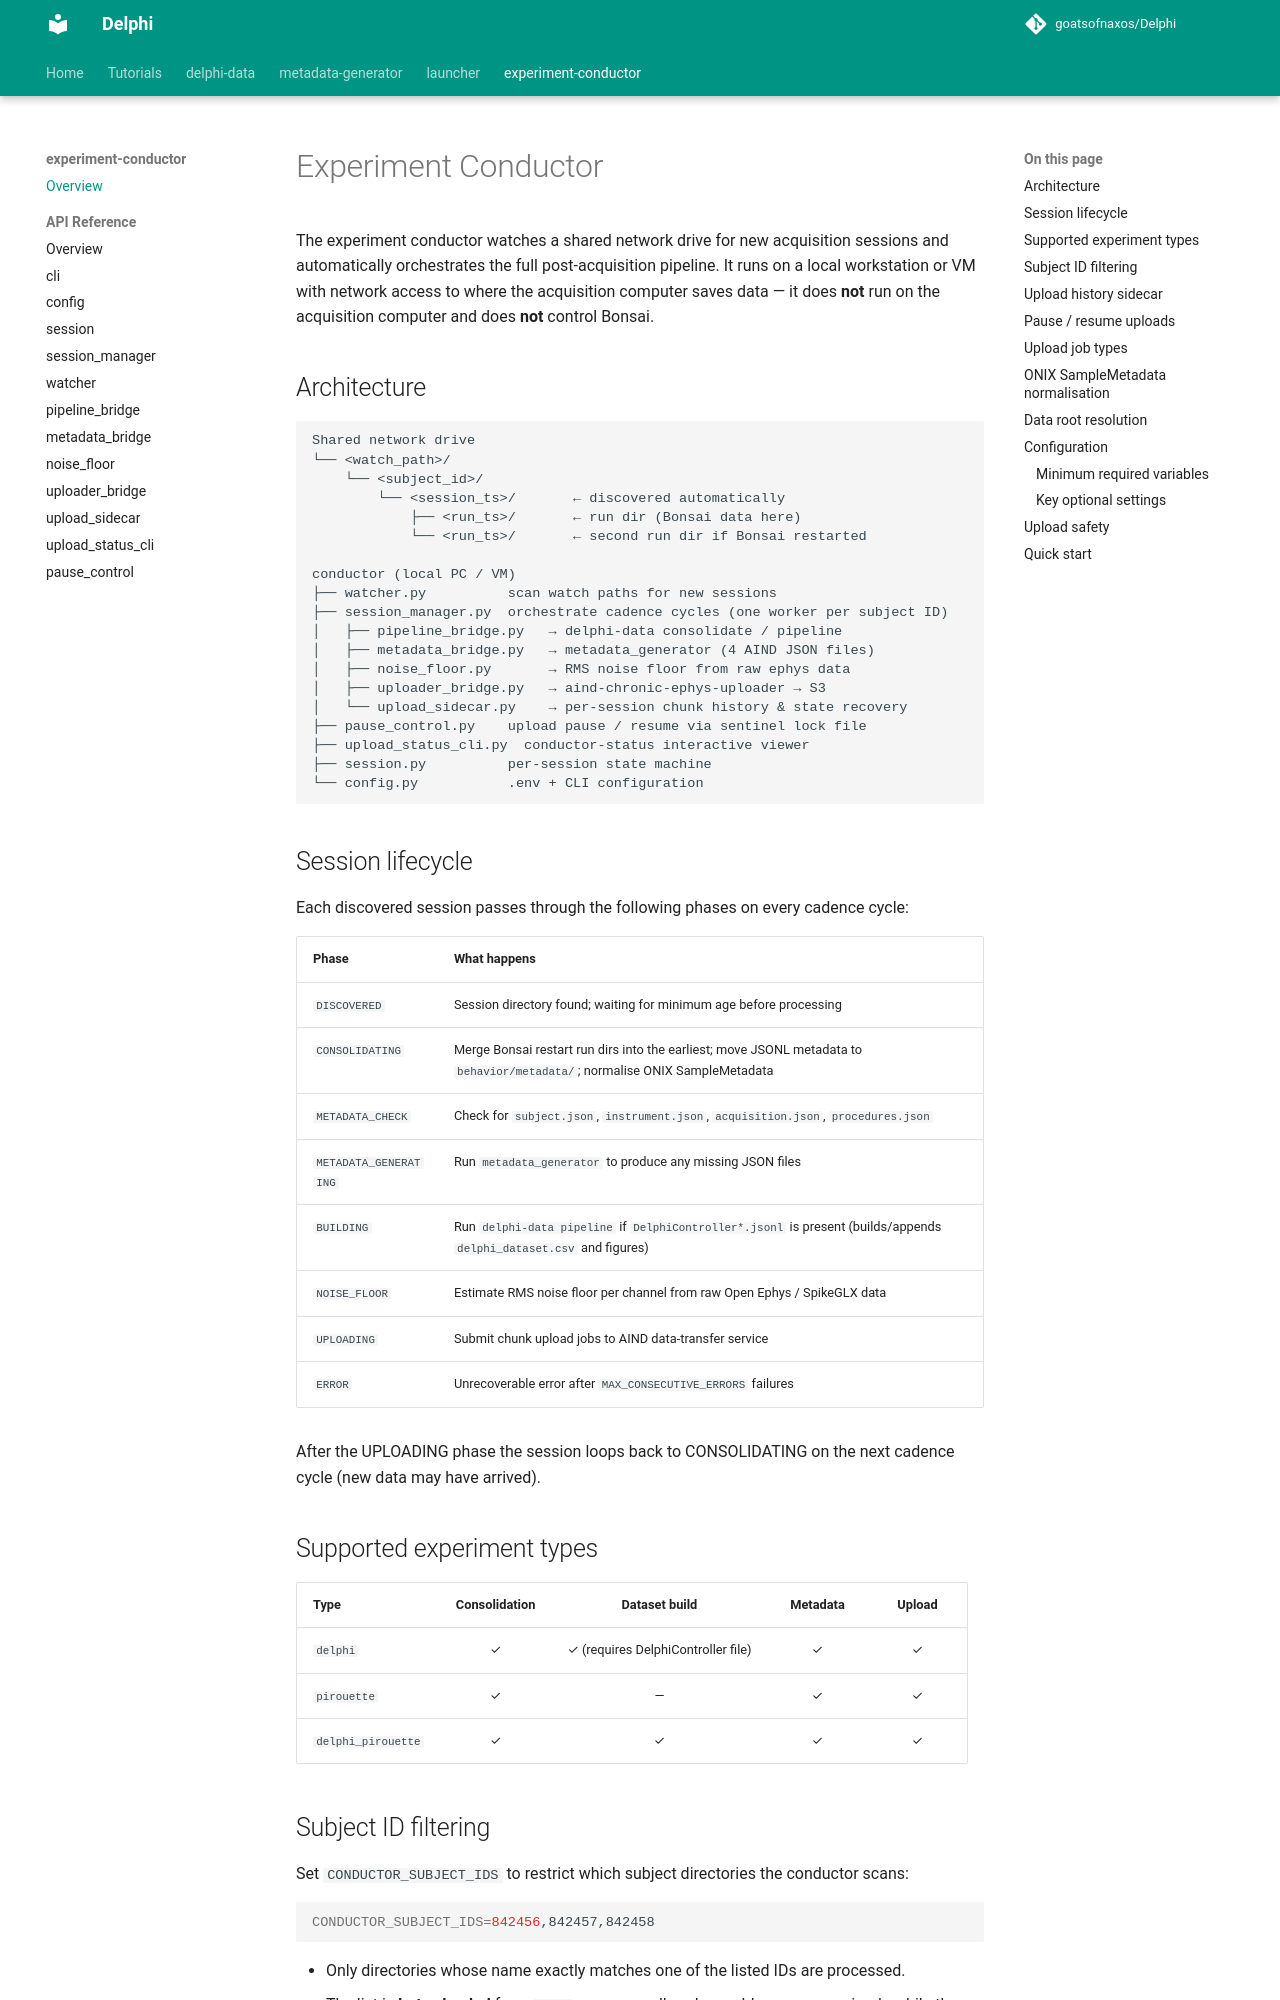

repository: goatsofnaxos/Delphi · page: experiment-conductor/index.html · generator: mkdocs

# Experiment Conductor

The experiment conductor watches a shared network drive for new acquisition
sessions and automatically orchestrates the full post-acquisition pipeline.
It runs on a local workstation or VM with network access to where the
acquisition computer saves data — it does **not** run on the acquisition
computer and does **not** control Bonsai.

## Architecture

```
Shared network drive
└── <watch_path>/
    └── <subject_id>/
        └── <session_ts>/       ← discovered automatically
            ├── <run_ts>/       ← run dir (Bonsai data here)
            └── <run_ts>/       ← second run dir if Bonsai restarted

conductor (local PC / VM)
├── watcher.py          scan watch paths for new sessions
├── session_manager.py  orchestrate cadence cycles (one worker per subject ID)
│   ├── pipeline_bridge.py   → delphi-data consolidate / pipeline
│   ├── metadata_bridge.py   → metadata_generator (4 AIND JSON files)
│   ├── noise_floor.py       → RMS noise floor from raw ephys data
│   ├── uploader_bridge.py   → aind-chronic-ephys-uploader → S3
│   └── upload_sidecar.py    → per-session chunk history & state recovery
├── pause_control.py    upload pause / resume via sentinel lock file
├── upload_status_cli.py  conductor-status interactive viewer
├── session.py          per-session state machine
└── config.py           .env + CLI configuration
```

## Session lifecycle

Each discovered session passes through the following phases on every cadence
cycle:

| Phase | What happens |
|-------|-------------|
| `DISCOVERED` | Session directory found; waiting for minimum age before processing |
| `CONSOLIDATING` | Merge Bonsai restart run dirs into the earliest; move JSONL metadata to `behavior/metadata/`; normalise ONIX SampleMetadata |
| `METADATA_CHECK` | Check for `subject.json`, `instrument.json`, `acquisition.json`, `procedures.json` |
| `METADATA_GENERATING` | Run `metadata_generator` to produce any missing JSON files |
| `BUILDING` | Run `delphi-data pipeline` if `DelphiController*.jsonl` is present (builds/appends `delphi_dataset.csv` and figures) |
| `NOISE_FLOOR` | Estimate RMS noise floor per channel from raw Open Ephys / SpikeGLX data |
| `UPLOADING` | Submit chunk upload jobs to AIND data-transfer service |
| `ERROR` | Unrecoverable error after `MAX_CONSECUTIVE_ERRORS` failures |

After the UPLOADING phase the session loops back to CONSOLIDATING on the next
cadence cycle (new data may have arrived).

## Supported experiment types

| Type | Consolidation | Dataset build | Metadata | Upload |
|------|:---:|:---:|:---:|:---:|
| `delphi` | ✓ | ✓ (requires DelphiController file) | ✓ | ✓ |
| `pirouette` | ✓ | — | ✓ | ✓ |
| `delphi_pirouette` | ✓ | ✓ | ✓ | ✓ |
